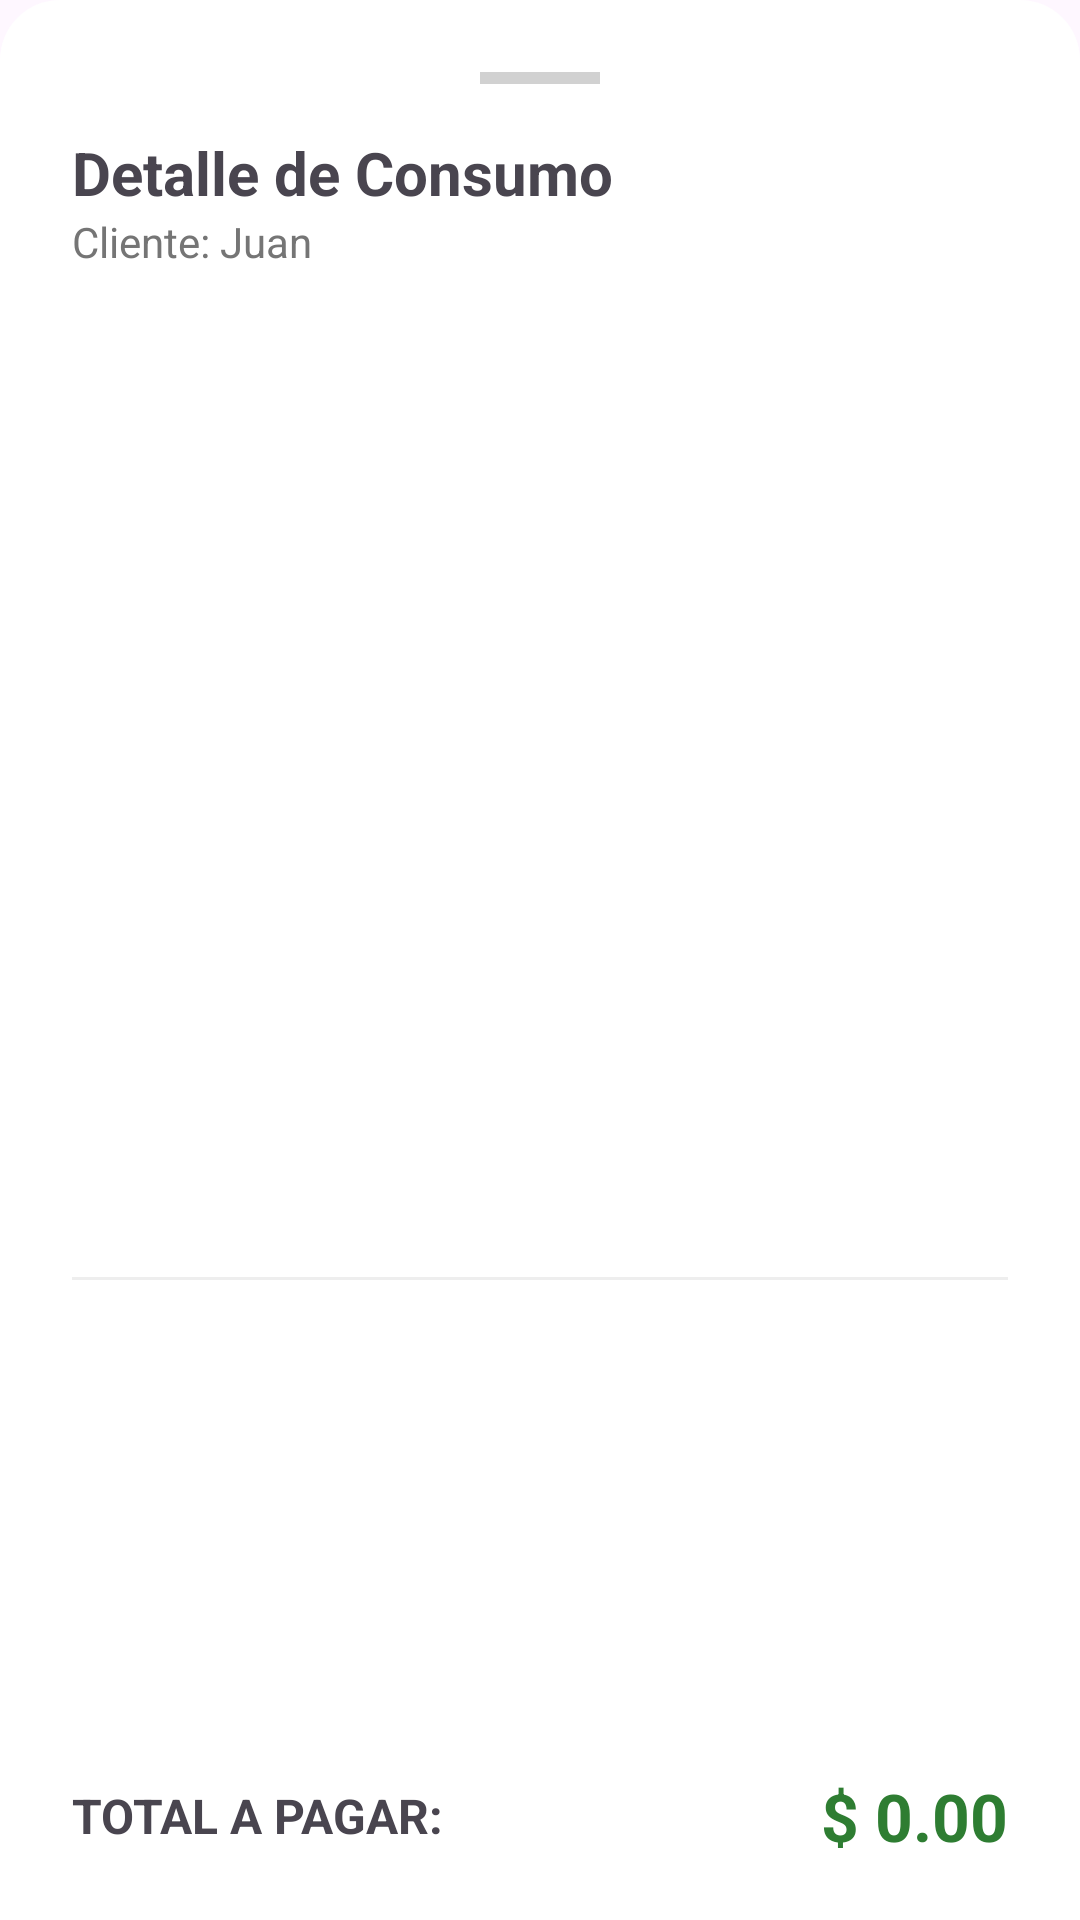

This screen was rendered from an Android layout file. Write that file and the resources it references.
<!-- AndroidManifest.xml: application theme Theme.TPVNodo -->
<!-- res/layout/layout_detalle_consumo.xml -->
<?xml version="1.0" encoding="utf-8"?>
<androidx.constraintlayout.widget.ConstraintLayout
    xmlns:android="http://schemas.android.com/apk/res/android"
    xmlns:app="http://schemas.android.com/apk/res-auto"
    android:layout_width="match_parent"
    android:layout_height="wrap_content"
    android:padding="24dp"
    android:background="@drawable/bg_bottom_sheet">

    <View
        android:id="@+id/dragHandle"
        android:layout_width="40dp"
        android:layout_height="4dp"
        android:background="#D1D1D1"
        app:layout_constraintTop_toTopOf="parent"
        app:layout_constraintStart_toStartOf="parent"
        app:layout_constraintEnd_toEndOf="parent" />

    <TextView
        android:id="@+id/tvTituloDetalle"
        android:layout_width="wrap_content"
        android:layout_height="wrap_content"
        android:layout_marginTop="16dp"
        android:text="Detalle de Consumo"
        android:textSize="20sp"
        android:textStyle="bold"
        app:layout_constraintTop_toBottomOf="@id/dragHandle"
        app:layout_constraintStart_toStartOf="parent" />

    <TextView
        android:id="@+id/tvNombreClienteDetalle"
        android:layout_width="wrap_content"
        android:layout_height="wrap_content"
        android:text="Cliente: Juan"
        android:textColor="#757575"
        app:layout_constraintTop_toBottomOf="@id/tvTituloDetalle"
        app:layout_constraintStart_toStartOf="parent" />

    <androidx.recyclerview.widget.RecyclerView
        android:id="@+id/rvDetalleProductos"
        android:layout_width="0dp"
        android:layout_height="wrap_content"
        android:layout_marginTop="16dp"
        app:layout_constrainedHeight="true"
        app:layout_constraintHeight_max="300dp"
        app:layout_constraintTop_toBottomOf="@id/tvNombreClienteDetalle"
        app:layout_constraintBottom_toTopOf="@id/lineaDiv"
        app:layout_constraintStart_toStartOf="parent"
        app:layout_constraintEnd_toEndOf="parent" />

    <View
        android:id="@+id/lineaDiv"
        android:layout_width="match_parent"
        android:layout_height="1dp"
        android:background="#EEEEEE"
        android:layout_marginTop="16dp"
        android:layout_marginBottom="16dp"
        app:layout_constraintTop_toBottomOf="@id/rvDetalleProductos"
        app:layout_constraintBottom_toTopOf="@id/tvTotalLabel" />

    <TextView
        android:id="@+id/tvTotalLabel"
        android:layout_width="wrap_content"
        android:layout_height="wrap_content"
        android:text="TOTAL A PAGAR:"
        android:textSize="16sp"
        android:textStyle="bold"
        app:layout_constraintBottom_toBottomOf="parent"
        app:layout_constraintStart_toStartOf="parent" />

    <TextView
        android:id="@+id/tvTotalMonto"
        android:layout_width="wrap_content"
        android:layout_height="wrap_content"
        android:text="$ 0.00"
        android:textSize="22sp"
        android:textColor="#2E7D32"
        android:textStyle="bold"
        app:layout_constraintBottom_toBottomOf="parent"
        app:layout_constraintEnd_toEndOf="parent"
        app:layout_constraintTop_toTopOf="@id/tvTotalLabel" />

</androidx.constraintlayout.widget.ConstraintLayout>
<!-- resources referenced by this layout -->
<resources>
  <!-- drawable bg_bottom_sheet (drawable) -->
  <?xml version="1.0" encoding="utf-8"?>
  <shape xmlns:android="http://schemas.android.com/apk/res/android"
      android:shape="rectangle">
  
      
      <solid android:color="#FFFFFF" />
  
      
      <corners
          android:topLeftRadius="20dp"
          android:topRightRadius="20dp"
          android:bottomLeftRadius="0dp"
          android:bottomRightRadius="0dp" />
  
      
      <padding
          android:left="0dp"
          android:top="0dp"
          android:right="0dp"
          android:bottom="0dp" />
  </shape>
  <style name="Theme.TPVNodo" parent="Base.Theme.TPVNodo" />
  <style name="Base.Theme.TPVNodo" parent="Theme.Material3.DayNight.NoActionBar">
          
          
      </style>
</resources>
